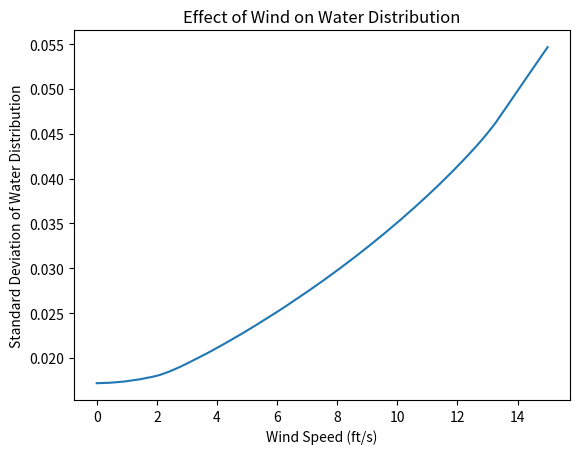

This chart was generated by the following Python code:
from matplotlib import pyplot as plt
import numpy as np


WIDTH = 200
LENGTH = 400
STEP_SIZE = 0.1
GRID = [[0 for _ in range(WIDTH)] for _ in range(LENGTH)]
NUM_NOZZLES = 19
NOZZLE_RADIUS = 25

WIND_STEP_SIZE = 0.1
WIND_MIN = 0
WIND_MAX = 15


def chord_length(distance):
    return 2 * (NOZZLE_RADIUS ** 2 - distance ** 2) ** 0.5


def std(distribution):
    mean = sum(distribution) / len(distribution)
    variance = sum((x - mean) ** 2 for x in distribution) / len(distribution)
    return variance ** 0.5

std_data = []
for speed in range(int((WIND_MAX - WIND_MIN) / WIND_STEP_SIZE + 1)):
    wind_speed = WIND_MIN + speed * WIND_STEP_SIZE

    NOZZLE_CENTERS = [220 / (NUM_NOZZLES - 1) * i - (220 - 200) / 2 + wind_speed * 0.788 for i in range(NUM_NOZZLES)]
    distribution = []
    for i in range(round(WIDTH / STEP_SIZE)):
        x_cord = i * STEP_SIZE
        total_water = 0
        for center in NOZZLE_CENTERS:
            distance = abs(x_cord - center)
            if distance <= NOZZLE_RADIUS:
                total_water += chord_length(distance) * (1 - distance / (2 * NOZZLE_RADIUS))

        distribution.append(total_water)

    normalized_distribution = [x / max(distribution) for x in distribution]

    std_data.append(std(normalized_distribution))

plt.plot([WIND_MIN + speed * WIND_STEP_SIZE for speed in range(int((WIND_MAX - WIND_MIN) / WIND_STEP_SIZE + 1))], std_data)
plt.xlabel("Wind Speed (ft/s)")
plt.ylabel("Standard Deviation of Water Distribution")
plt.title("Effect of Wind on Water Distribution")
plt.show()
